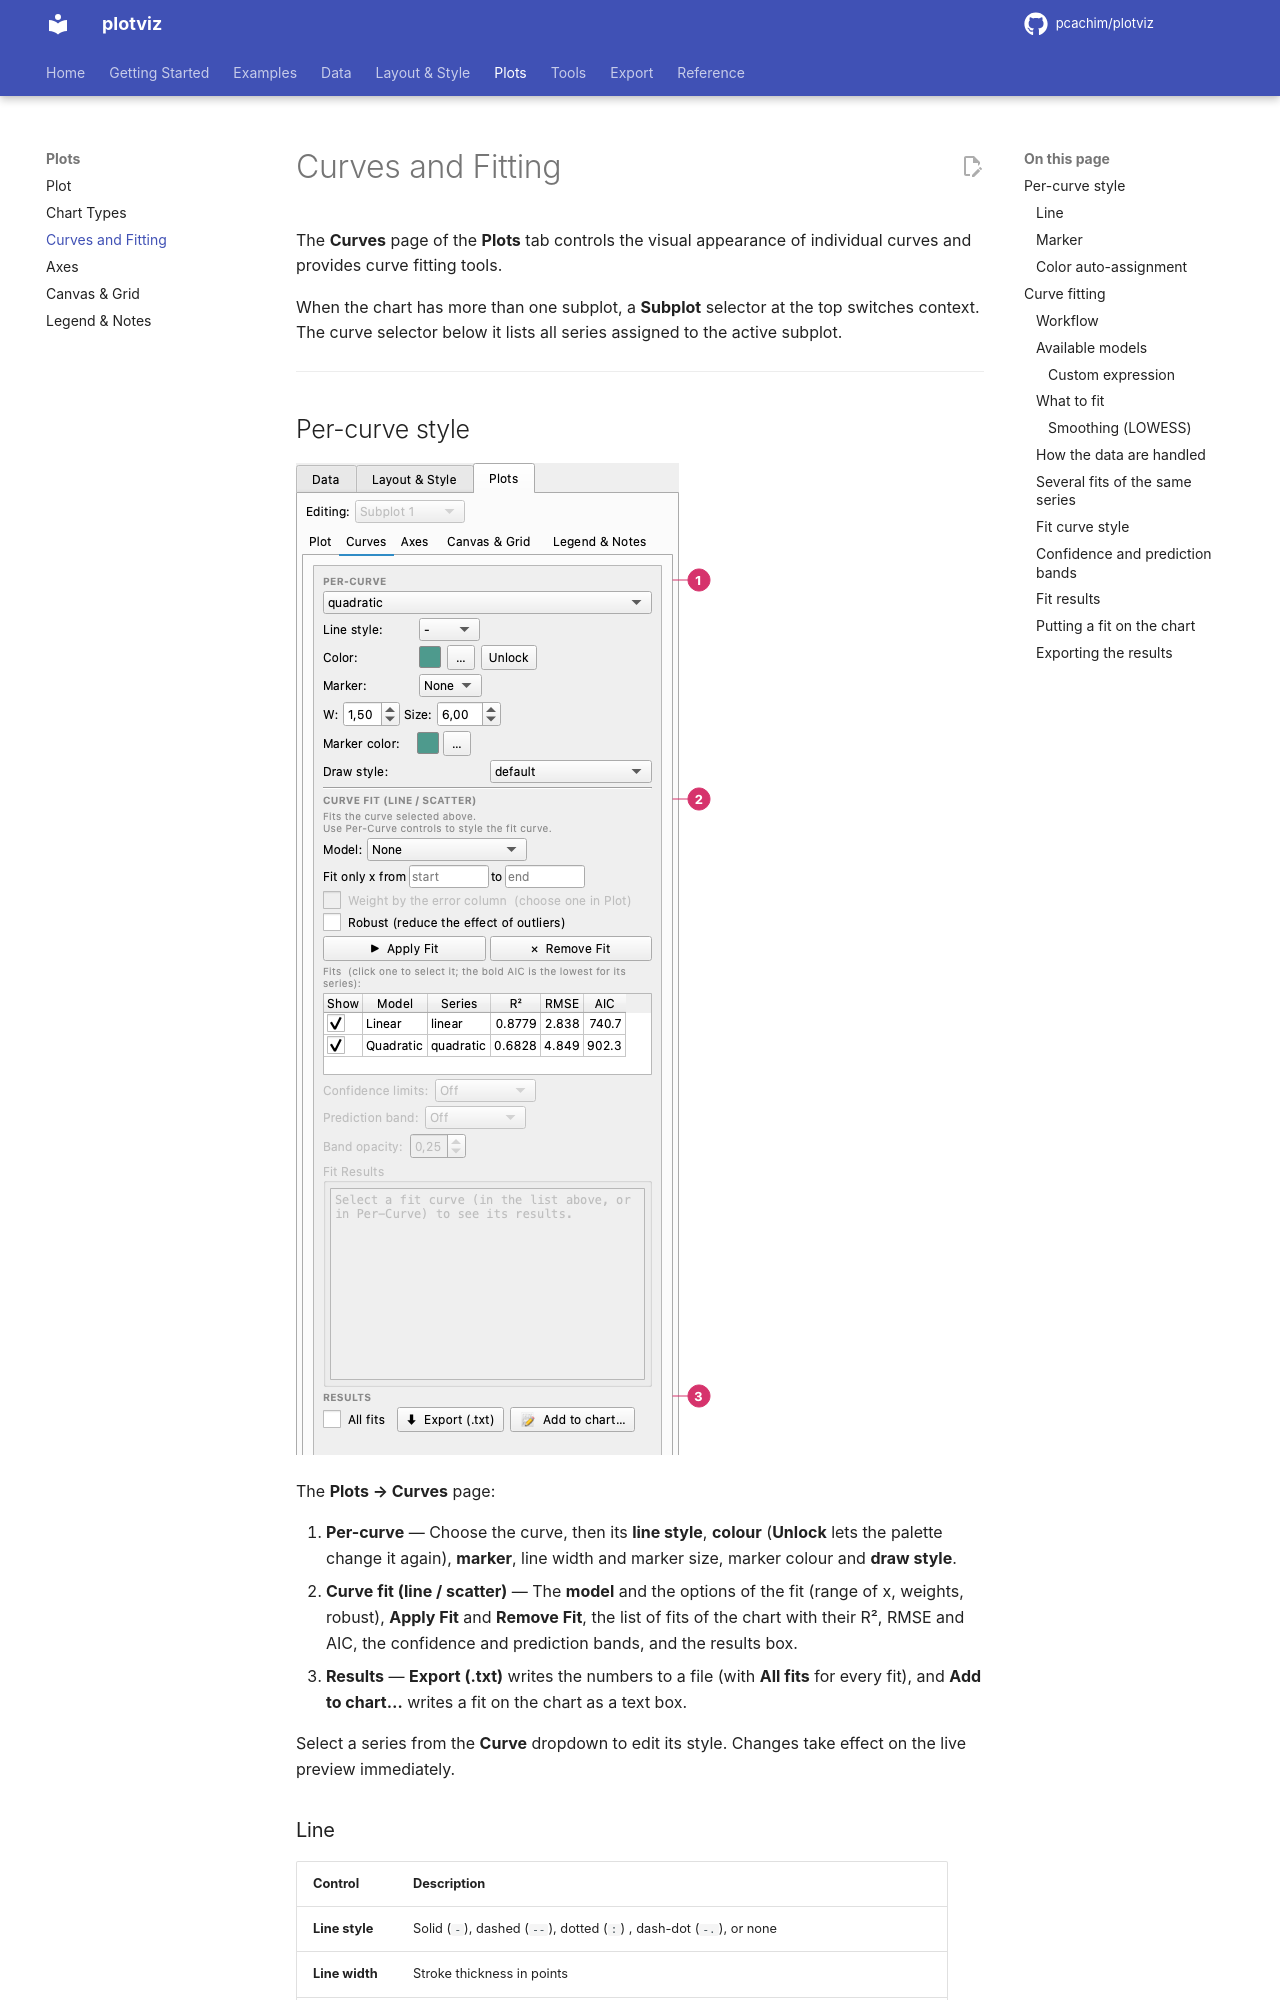

repository: pcachim/plotviz · page: 2026.11.7/curves/index.html · generator: mkdocs

# Curves and Fitting

The **Curves** page of the **Plots** tab controls the visual appearance of individual curves and provides curve fitting tools.

When the chart has more than one subplot, a **Subplot** selector at the top switches context. The curve selector below it lists all series assigned to the active subplot.

---

## Per-curve style

![The Curves page](images/ui/curves.png)

The **Plots → Curves** page:

1. **Per-curve** — Choose the curve, then its **line style**, **colour** (**Unlock** lets the palette change it again), **marker**, line width and marker size, marker colour and **draw style**.
2. **Curve fit (line / scatter)** — The **model** and the options of the fit (range of x, weights, robust), **Apply Fit** and **Remove Fit**, the list of fits of the chart with their R², RMSE and AIC, the confidence and prediction bands, and the results box.
3. **Results** — **Export (.txt)** writes the numbers to a file (with **All fits** for every fit), and **Add to chart…** writes a fit on the chart as a text box.

Select a series from the **Curve** dropdown to edit its style. Changes take effect on the live preview immediately.

### Line

| Control | Description |
|---------|-------------|
| **Line style** | Solid (`-`), dashed (`--`), dotted (`:`) , dash-dot (`-.`), or none |
| **Line width** | Stroke thickness in points |
| **Color** | Line color — click the swatch to open the color picker |
| **Lock color** | When checked, auto-palette assignment does not override the manually chosen color |

### Marker

| Control | Description |
|---------|-------------|
| **Marker** | Point shape: circle, square, triangle up/down/left/right, diamond, pentagon, hexagon, star, plus, cross, x, or None |
| **Marker size** | Point size in points |
| **Marker color** | Independent color for the marker fill (defaults to the line color) |

### Color auto-assignment

When a palette is active (set in the Layout & Style tab), plotviz assigns the next palette color to each new series automatically. If **Lock color** is off, switching palettes reassigns all unlocked series colors to match the new palette. Lock a color to keep it fixed across palette changes.

---

## Curve fitting

The curve fitting section lets you fit a mathematical model to any series and overlay the result on the chart.

(The **Regression** chart of the [Seaborn Explorer](seaborn-explorer.md#regression-here-and-in-curves) draws a trend line to look at; it gives no equation, numbers or comparison, and is not stored in the chart. The two are compared there.)

### Workflow

1. Select the series to fit in the **Per-Curve** selector above. (If a fit curve is selected, the series it came from is fitted.)
2. Choose a model from the **Model** dropdown.
3. Click **Apply Fit**.
4. The fitted curve appears on the chart and the equation and statistics are shown in the results box.
